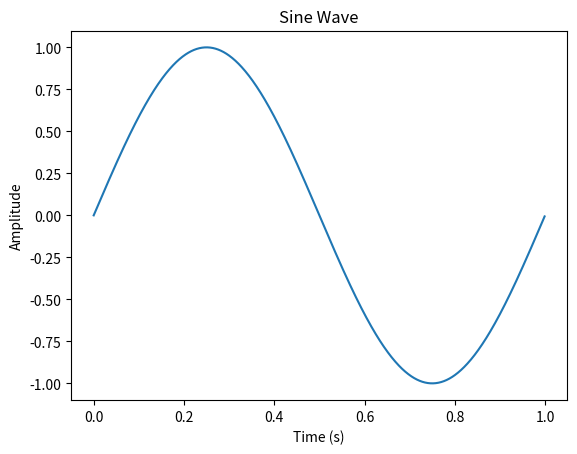

This figure's Python source:
import numpy as np
import matplotlib.pyplot as plt

def plot_sine_wave(frequency=1, duration=1, sampling_rate=1000):
    time = np.arange(0, duration, 1/sampling_rate)
    amplitude = np.sin(2 * np.pi * frequency * time)

    plt.plot(time, amplitude)
    plt.title('Sine Wave')
    plt.xlabel('Time (s)')
    plt.ylabel('Amplitude')
    plt.show()

if __name__ == "__main__":
    plot_sine_wave()
 
